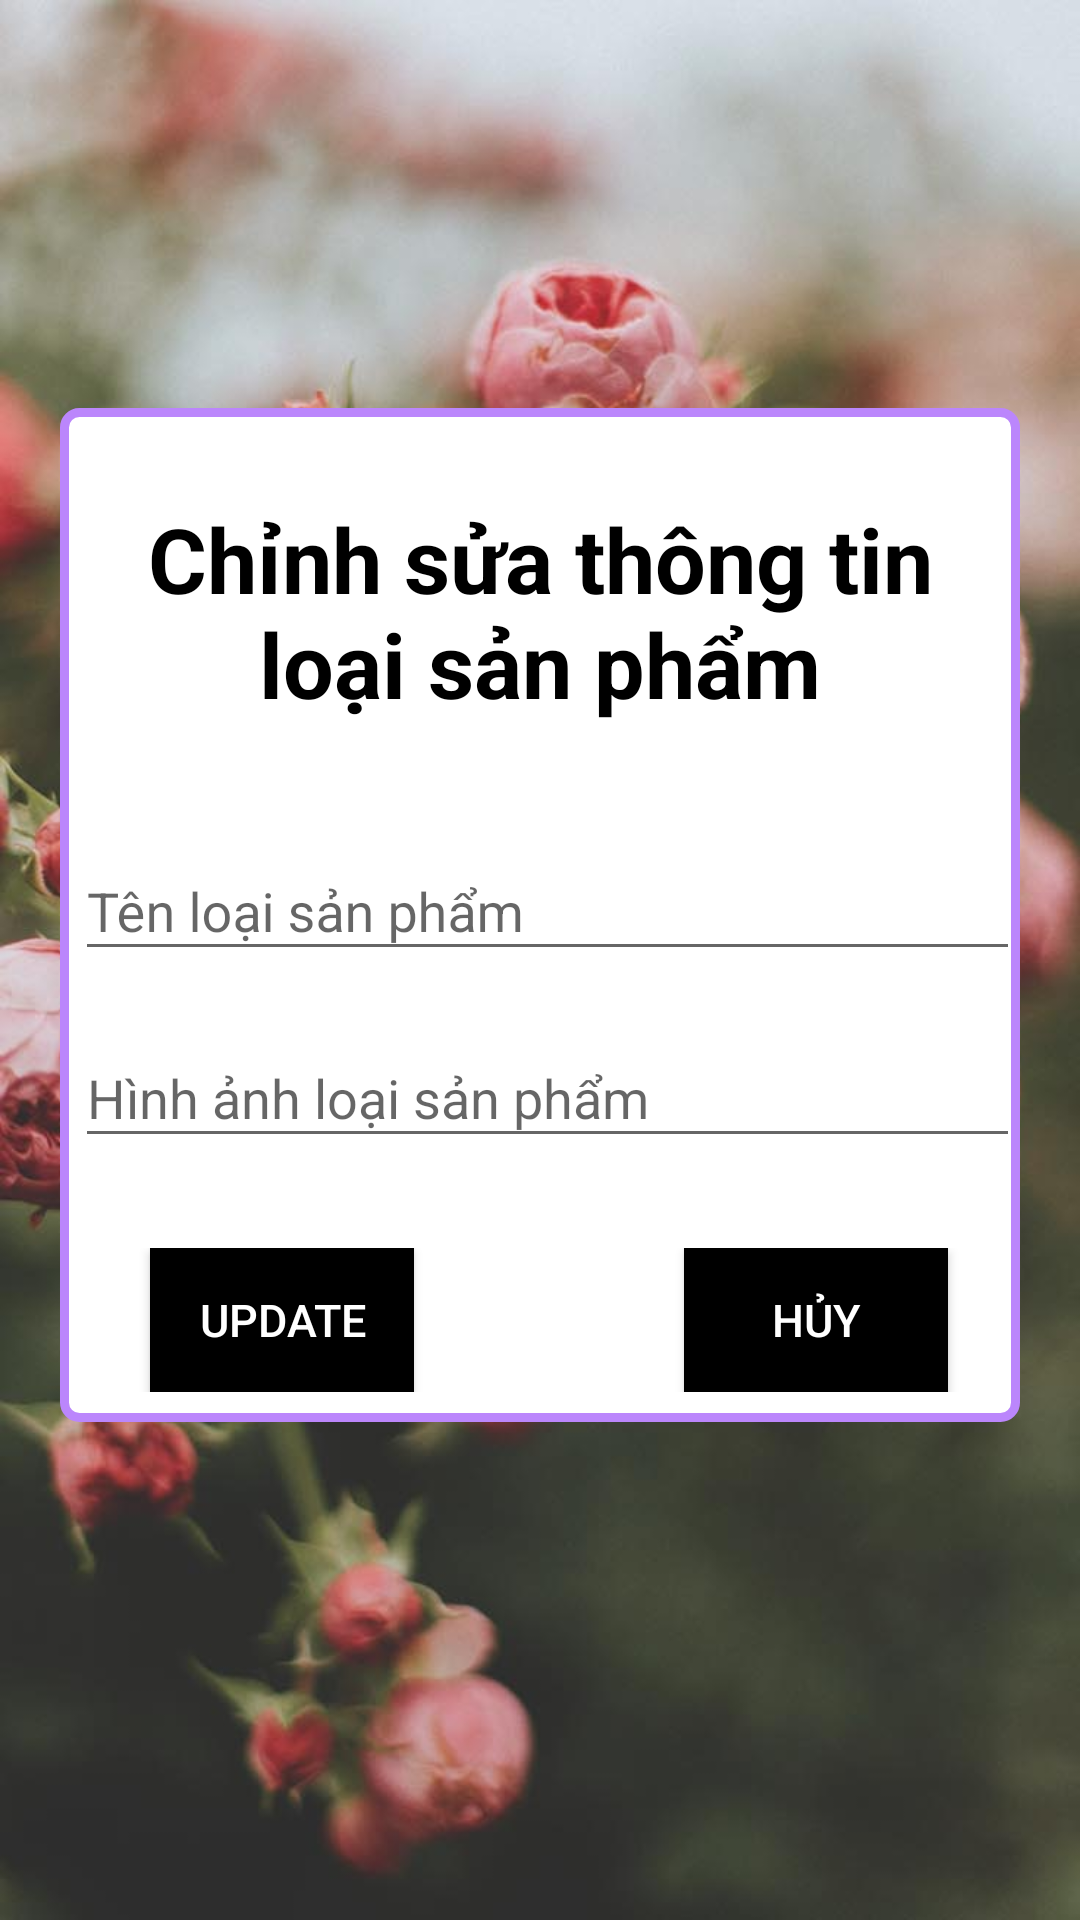

Here is an Android app screen rendered from its layout file. Give the layout XML and the strings, colors and styles it references.
<!-- AndroidManifest.xml: application theme Theme.AppCompat.DayNight.NoActionBar -->
<!-- res/layout/activity_update_loai_sp.xml -->
<?xml version="1.0" encoding="utf-8"?>
<LinearLayout xmlns:android="http://schemas.android.com/apk/res/android"
    xmlns:app="http://schemas.android.com/apk/res-auto"
    xmlns:tools="http://schemas.android.com/tools"
    android:layout_width="match_parent"
    android:layout_height="match_parent"
    android:orientation="vertical"
    android:gravity="center"
    android:background="@drawable/nenthemloaisp"
    tools:context=".activity.UpdateLoaiSpActivity">

    <LinearLayout
        android:orientation="vertical"
        android:background="@drawable/border"
        android:layout_marginRight="20dp"
        android:layout_marginLeft="20dp"
        android:layout_marginBottom="30dp"
        android:layout_width="match_parent"
        android:layout_height="wrap_content">
        <TextView
            android:gravity="center"
            android:layout_marginLeft="5dp"
            android:layout_marginRight="5dp"
            android:layout_marginTop="30dp"
            android:textColor="@color/black"
            android:textStyle="bold"
            android:textSize="30dp"
            android:text="Chỉnh sửa thông tin loại sản phẩm"
            android:layout_width="wrap_content"
            android:layout_height="wrap_content"></TextView>
        <com.google.android.material.textfield.TextInputLayout
            android:layout_marginTop="30dp"
            android:layout_width="match_parent"
            android:layout_height="wrap_content">
            <EditText
                android:layout_marginLeft="5dp"
                android:id="@+id/edittextupdatetenloaisp"
                android:inputType="text"
                android:hint="Tên loại sản phẩm"
                android:layout_width="match_parent"
                android:layout_height="wrap_content"></EditText>
        </com.google.android.material.textfield.TextInputLayout>

        <com.google.android.material.textfield.TextInputLayout
            android:layout_marginTop="10dp"
            android:layout_width="match_parent"
            android:layout_height="wrap_content">
            <EditText
                android:layout_marginLeft="5dp"
                android:id="@+id/edittextupdateanhloaisp"
                android:inputType="text"
                android:hint="Hình ảnh loại sản phẩm"
                android:layout_width="match_parent"
                android:layout_height="wrap_content"></EditText>
        </com.google.android.material.textfield.TextInputLayout>

        <LinearLayout
            android:layout_marginBottom="10dp"
            android:layout_marginTop="30dp"
            android:orientation="horizontal"
            android:layout_width="match_parent"
            android:layout_height="wrap_content">
            <Button
                android:layout_marginLeft="30dp"
                android:background="@color/black"
                android:textColor="@color/white"
                android:textSize="15dp"
                android:padding="10dp"
                android:text="Update"
                android:id="@+id/buttonxacnhanupdateloai"
                android:layout_width="wrap_content"
                android:layout_height="wrap_content"></Button>
            <Button
                android:layout_marginLeft="90dp"
                android:background="@color/black"
                android:textColor="@color/white"
                android:textSize="15dp"
                android:padding="10dp"
                android:text="Hủy"
                android:id="@+id/buttontroveupdateloai"
                android:layout_width="wrap_content"
                android:layout_height="wrap_content"></Button>
        </LinearLayout>

    </LinearLayout>

</LinearLayout>
<!-- resources referenced by this layout -->
<resources>
  <!-- drawable border (drawable) -->
  <?xml version="1.0" encoding="utf-8"?>
  <shape xmlns:android="http://schemas.android.com/apk/res/android"
      android:shape="rectangle">
      <solid android:color="@color/white"></solid>
      <corners android:radius="5dp"></corners>
      <stroke android:width="3dp"
          android:color="@color/purple_200"></stroke>
  
  
  </shape>
  <!-- drawable nenthemloaisp: jpg bitmap (drawable, 73865 bytes) -->
  <!-- not gathered from this repository: default colours our renderer supplied (Android Studio template values) -->
  <color name="purple_200">#FFBB86FC</color>
  <color name="black">#FF000000</color>
  <color name="white">#FFFFFFFF</color>
</resources>
